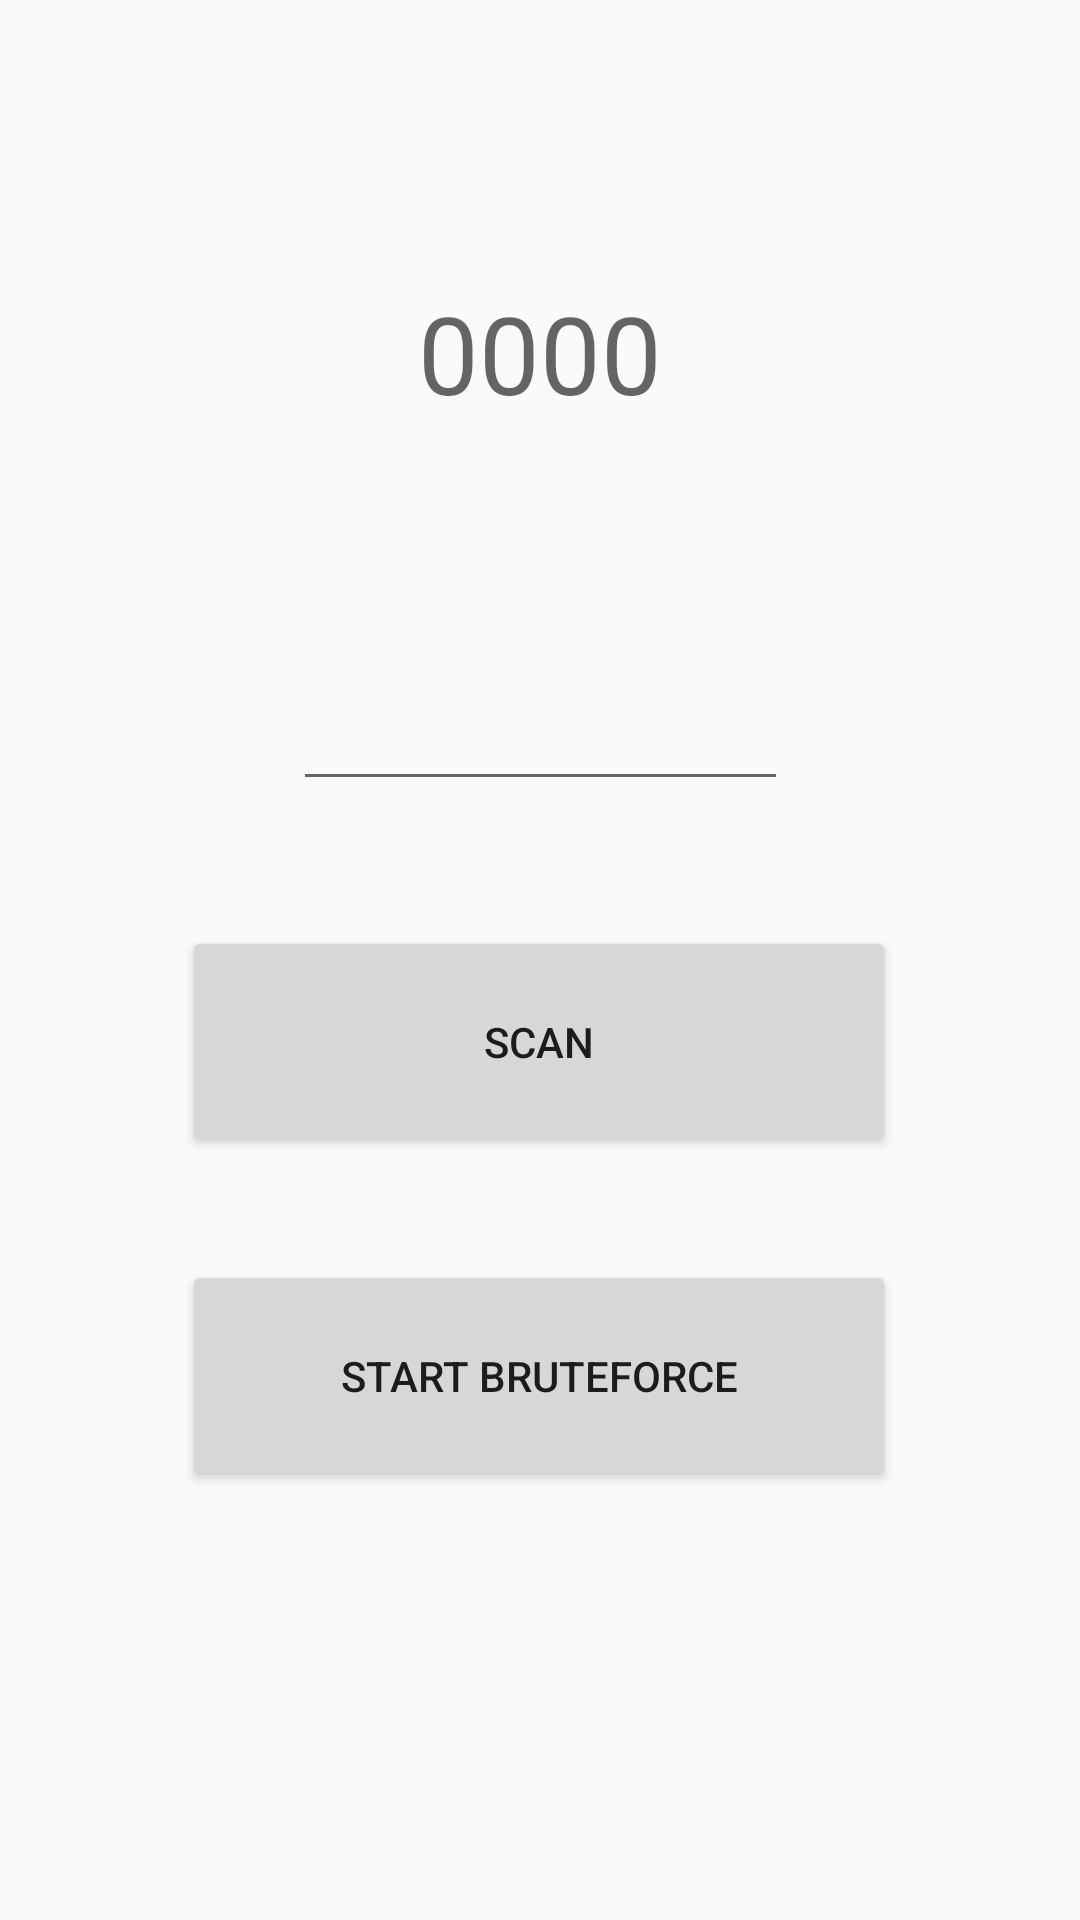

Write the Android layout XML for this screen, with the resource values it uses.
<!-- AndroidManifest.xml: application theme AppTheme -->
<!-- res/layout/activity_main.xml -->
<?xml version="1.0" encoding="utf-8"?>
<androidx.constraintlayout.widget.ConstraintLayout xmlns:android="http://schemas.android.com/apk/res/android"
    xmlns:app="http://schemas.android.com/apk/res-auto"
    xmlns:tools="http://schemas.android.com/tools"
    android:layout_width="match_parent"
    android:layout_height="match_parent"
    tools:context=".MainActivity">

    <Button
        android:id="@+id/BruteforceBtn"
        android:layout_width="238dp"
        android:layout_height="77dp"
        android:text="Start bruteforce"
        app:layout_constraintBottom_toBottomOf="parent"
        app:layout_constraintEnd_toEndOf="parent"
        app:layout_constraintHorizontal_bias="0.497"
        app:layout_constraintStart_toStartOf="parent"
        app:layout_constraintTop_toTopOf="parent"
        app:layout_constraintVertical_bias="0.746" />

    <Button
        android:id="@+id/ScanBtn"
        android:layout_width="238dp"
        android:layout_height="77dp"
        android:text="Scan"
        app:layout_constraintBottom_toBottomOf="parent"
        app:layout_constraintEnd_toEndOf="parent"
        app:layout_constraintHorizontal_bias="0.497"
        app:layout_constraintStart_toStartOf="parent"
        app:layout_constraintTop_toTopOf="parent"
        app:layout_constraintVertical_bias="0.548" />

    <EditText
        android:id="@+id/inputRange"
        android:layout_width="165dp"
        android:layout_height="93dp"
        android:ems="10"
        android:maxLength="4"
        android:inputType="numberDecimal"
        android:textSize="36sp"
        app:layout_constraintBottom_toBottomOf="parent"
        app:layout_constraintEnd_toEndOf="parent"
        app:layout_constraintStart_toStartOf="parent"
        app:layout_constraintTop_toTopOf="parent"
        app:layout_constraintVertical_bias="0.318" />

    <TextView
        android:id="@+id/Pin"
        android:layout_width="wrap_content"
        android:layout_height="wrap_content"
        android:hint="0000"
        android:textSize="36sp"
        app:layout_constraintBottom_toBottomOf="parent"
        app:layout_constraintEnd_toEndOf="parent"
        app:layout_constraintStart_toStartOf="parent"
        app:layout_constraintTop_toTopOf="parent"
        app:layout_constraintVertical_bias="0.158" />

</androidx.constraintlayout.widget.ConstraintLayout>
<!-- resources referenced by this layout -->
<resources>
  <style name="AppTheme" parent="Theme.AppCompat.DayNight.DarkActionBar">
          
          <item name="colorPrimary">#0000FF</item>
          <item name="colorPrimaryDark">#000000</item>
          <item name="colorAccent">@color/colorAccent</item>
      </style>
  <!-- not gathered from this repository: default colours our renderer supplied (Android Studio template values) -->
  <color name="colorAccent">#FF03DAC5</color>
</resources>
